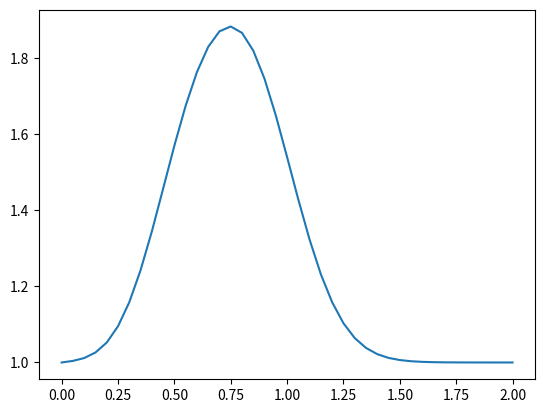

This figure's Python source:
# Implementing the Diffusion Equation in 1-D
# Dealing with the 2nd order derivative

import numpy as np
from matplotlib import pyplot
import time
import sys


if __name__ == "__main__":
    nx = 41
    dx = 2 / (nx - 1)
    nt = 25
    nu = 0.3 # viscosity value
    sigma = 0.2
    dt = sigma * dx**2 / nu

    u = np.ones(nx)
    u[int(.5 / dx):int(1 / dx + 1)] = 2

    un = np.ones(nx)

    for n in range(nt):
        un = u.copy() # Copy existing values to new numpy array
        for i in range(1, nx - 1):
            # nonlinear convection, no longer uses constant c
            u[i] = un[i] + nu * dt / dx**2 * (u[i+1] - 2 * u[i] + u[i-1])

pyplot.plot(np.linspace(0, 2, nx), u);